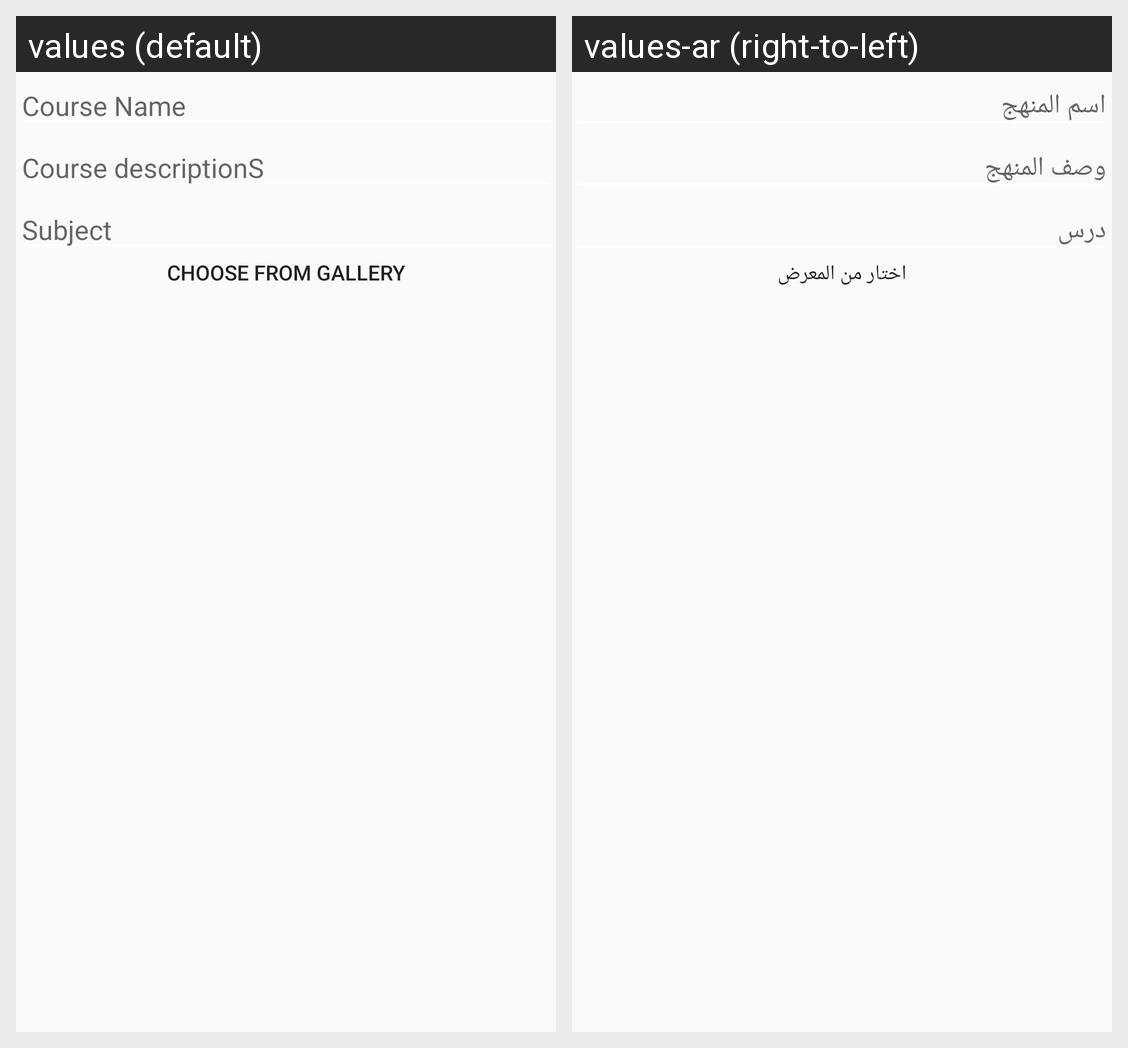

This grid shows one Android layout under two languages. Give, for every string resource on the screen, its name, the default text and each shown locale's text.
Android screen res/layout/dialog_add_course.xml rendered under 2 locales, left to right: values (default), values-ar (right-to-left). Device: Nexus 5 (rendered at 1080×1920; each locale shown at half size, 540×960, under a caption strip naming it); theme AppTheme.
Strings drawn on this screen, with the default value and each locale's value (text and hints the layout hard-codes, and strings that could not be matched under every locale, appear in the picture but are not listed):

course_name
  values: Course Name
  values-ar: اسم المنهج

course_descriptions
  values: Course descriptionS
  values-ar: وصف المنهج

subject
  values: Subject
  values-ar: درس

choose_from_gallery
  values: Choose from Gallery
  values-ar: اختار من المعرض
